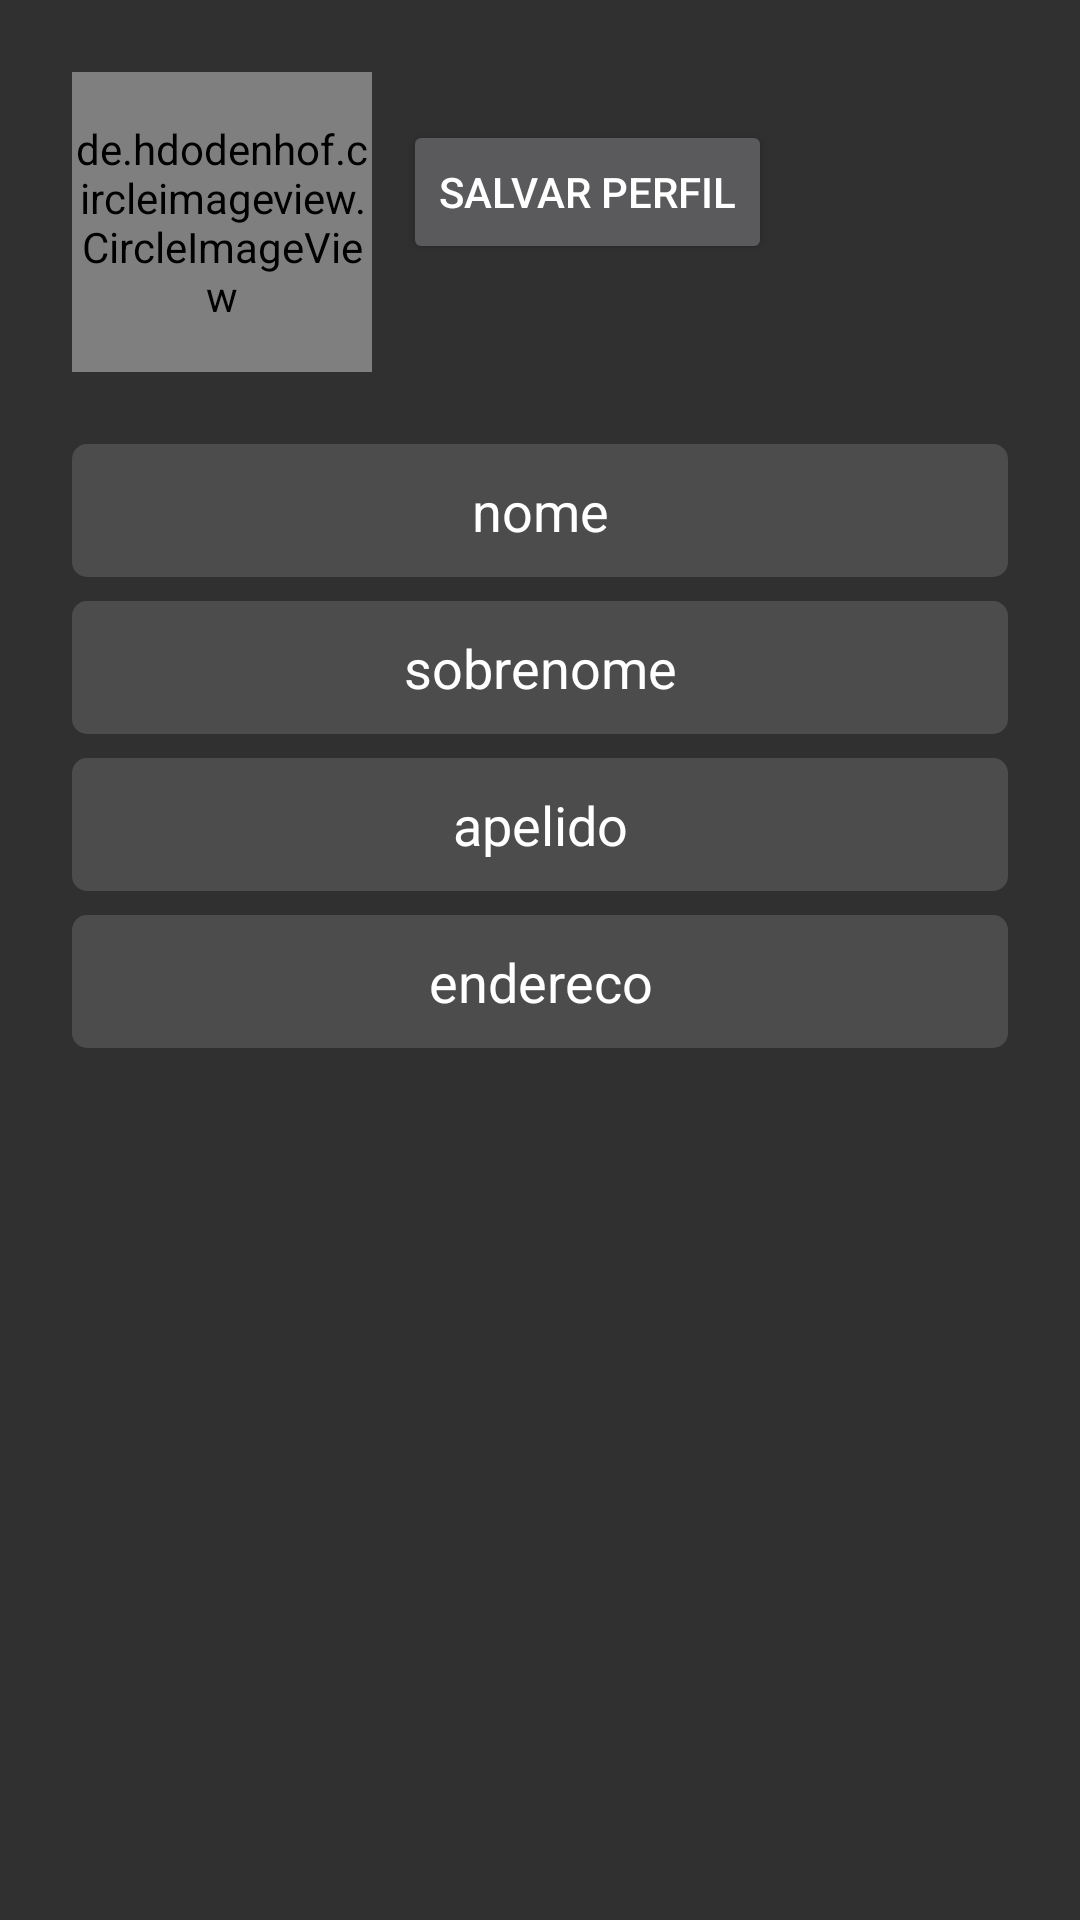

Reconstruct the res/layout file that produces this screen, plus the resources it refers to.
<!-- AndroidManifest.xml: application theme AppTheme -->
<!-- res/layout/fragment_perfil.xml -->
<?xml version="1.0" encoding="utf-8"?>
<androidx.constraintlayout.widget.ConstraintLayout xmlns:android="http://schemas.android.com/apk/res/android"
    xmlns:app="http://schemas.android.com/apk/res-auto"
    xmlns:tools="http://schemas.android.com/tools"
    android:layout_width="match_parent"
    android:layout_height="match_parent"
    tools:context=".activity.activity.PerfilActivity">

    <de.hdodenhof.circleimageview.CircleImageView
        android:id="@+id/imageView3"
        android:layout_width="100dp"
        android:layout_height="100dp"
        android:layout_marginStart="24dp"
        android:layout_marginTop="24dp"
        android:layout_marginEnd="24dp"
        android:src="@drawable/avatar"
        app:layout_constraintEnd_toEndOf="parent"
        app:layout_constraintHorizontal_bias="0.0"
        app:layout_constraintStart_toStartOf="parent"
        app:layout_constraintTop_toTopOf="parent" />


    <Button
        android:id="@+id/salvarPerfilButton"
        android:layout_width="wrap_content"
        android:layout_height="wrap_content"
        android:onClick="salvarPerfil"
        android:layout_marginStart="24dp"
        android:layout_marginTop="40dp"
        android:layout_marginEnd="24dp"
        android:text="Salvar Perfil"
        app:layout_constraintEnd_toEndOf="parent"
        app:layout_constraintHorizontal_bias="0.584"
        app:layout_constraintStart_toStartOf="parent"
        app:layout_constraintTop_toTopOf="parent"
        />

    <EditText
        android:id="@+id/editNome"
        android:layout_width="0dp"
        android:layout_height="wrap_content"
        android:layout_marginStart="24dp"
        android:layout_marginTop="60dp"
        android:layout_marginEnd="24dp"
        android:background="@drawable/background_caixa_texto"
        android:ems="10"
        android:gravity="center"
        android:padding="10dp"
        android:hint="nome"
        android:textColor="@android:color/white"
        android:textColorHint="@android:color/white"
        app:layout_constraintEnd_toEndOf="parent"
        app:layout_constraintHorizontal_bias="0.0"
        app:layout_constraintStart_toStartOf="parent"
        app:layout_constraintTop_toBottomOf="@+id/salvarPerfilButton" />

    <EditText
        android:id="@+id/editSobrenome"
        android:layout_width="0dp"
        android:layout_height="wrap_content"
        android:layout_marginStart="24dp"
        android:layout_marginTop="8dp"
        android:layout_marginEnd="24dp"
        android:background="@drawable/background_caixa_texto"
        android:ems="10"
        android:gravity="center"
        android:padding="10dp"
        android:hint="sobrenome"
        android:textColor="@android:color/white"
        android:textColorHint="@android:color/white"
        app:layout_constraintEnd_toEndOf="parent"
        app:layout_constraintHorizontal_bias="0.0"
        app:layout_constraintStart_toStartOf="parent"
        app:layout_constraintTop_toBottomOf="@+id/editNome" />

    <EditText
        android:id="@+id/editApelido"
        android:layout_width="0dp"
        android:layout_height="wrap_content"
        android:layout_marginStart="24dp"
        android:layout_marginTop="8dp"
        android:layout_marginEnd="24dp"
        android:background="@drawable/background_caixa_texto"
        android:ems="10"
        android:gravity="center"
        android:padding="10dp"
        android:hint="apelido"
        android:textColor="@android:color/white"
        android:textColorHint="@android:color/white"
        app:layout_constraintEnd_toEndOf="parent"
        app:layout_constraintHorizontal_bias="0.0"
        app:layout_constraintStart_toStartOf="parent"
        app:layout_constraintTop_toBottomOf="@+id/editSobrenome" />

    <EditText
        android:id="@+id/editEndereco"
        android:layout_width="0dp"
        android:layout_height="wrap_content"
        android:layout_marginStart="24dp"
        android:layout_marginTop="8dp"
        android:layout_marginEnd="24dp"
        android:background="@drawable/background_caixa_texto"
        android:ems="10"
        android:gravity="center"
        android:padding="10dp"
        android:hint="endereco"
        android:textColor="@android:color/white"
        android:textColorHint="@android:color/white"
        app:layout_constraintEnd_toEndOf="parent"
        app:layout_constraintHorizontal_bias="0.0"
        app:layout_constraintStart_toStartOf="parent"
        app:layout_constraintTop_toBottomOf="@+id/editApelido" />

</androidx.constraintlayout.widget.ConstraintLayout>
<!-- resources referenced by this layout -->
<resources>
  <!-- drawable background_caixa_texto (drawable) -->
  <?xml version="1.0" encoding="utf-8"?>
  <shape xmlns:android="http://schemas.android.com/apk/res/android"
  
      android:shape="rectangle">
      <solid android:color="#22FFFFFF"></solid>
      <corners android:radius="5dp"></corners>
  
  </shape>
  <style name="AppTheme" parent="Theme.AppCompat.NoActionBar">
          
          <item name="colorPrimary">@color/colorPrimaryDark</item>
          <item name="colorPrimaryDark">@android:color/black</item>
          <item name="colorAccent">@color/colorPrimary</item>
      </style>
  <color name="colorPrimaryDark">#F23030</color>
  <color name="colorPrimary">#F23030</color>
</resources>
